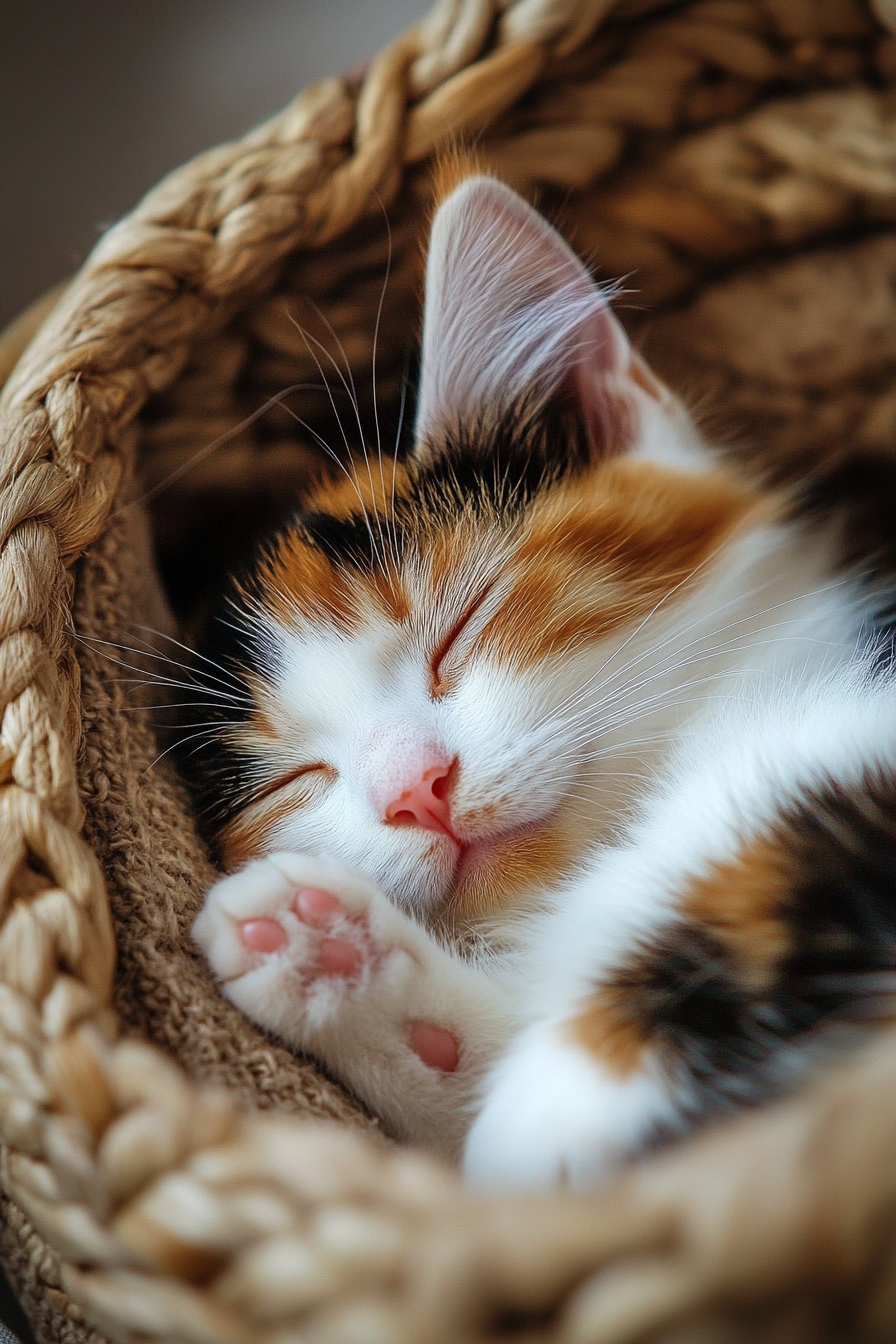
Generation parameters embedded in this image by Midjourney (PNG 'Description' text chunk):
A calico cat curled up in a cozy basket, sleeping peacefully with a tiny paw covering its nose --ar 2:3 --v 6.1 Job ID: c0e20d45-4db4-4ab2-be8b-5f00b2b8b11f